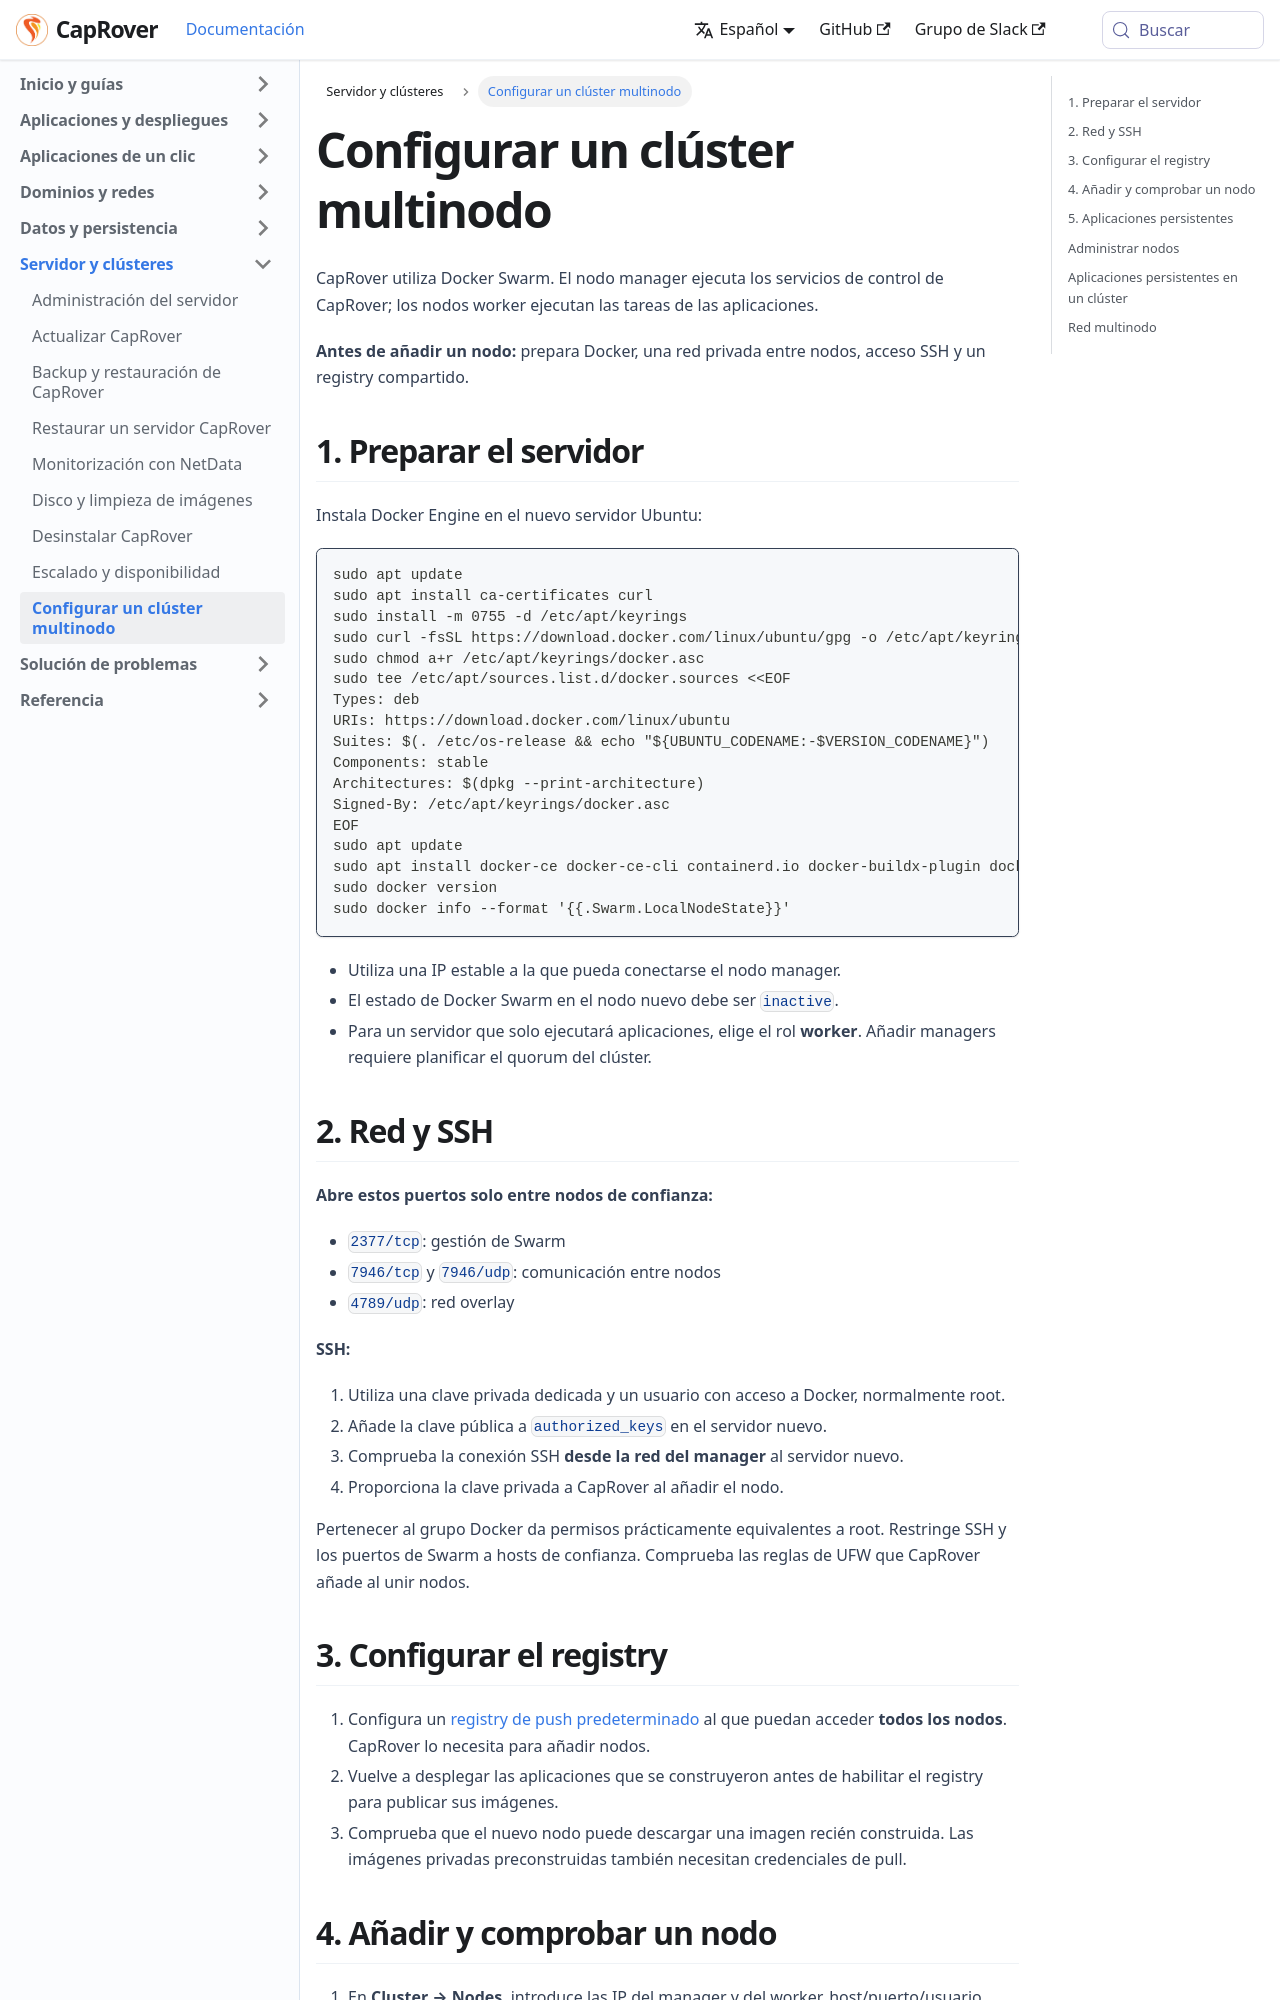

repository: caprover/caprover-website · page: es-ES/docs/scaling/multi-node.html · generator: docusaurus

---
id: multi-node
title: Configurar un clúster multinodo
slug: /scaling/multi-node
---

CapRover utiliza Docker Swarm. El nodo manager ejecuta los servicios de control de CapRover; los nodos worker ejecutan las tareas de las aplicaciones.

**Antes de añadir un nodo:** prepara Docker, una red privada entre nodos, acceso SSH y un registry compartido.

## 1. Preparar el servidor

Instala Docker Engine en el nuevo servidor Ubuntu:

```bash
sudo apt update
sudo apt install ca-certificates curl
sudo install -m 0755 -d /etc/apt/keyrings
sudo curl -fsSL https://download.docker.com/linux/ubuntu/gpg -o /etc/apt/keyrings/docker.asc
sudo chmod a+r /etc/apt/keyrings/docker.asc
sudo tee /etc/apt/sources.list.d/docker.sources <<EOF
Types: deb
URIs: https://download.docker.com/linux/ubuntu
Suites: $(. /etc/os-release && echo "${UBUNTU_CODENAME:-$VERSION_CODENAME}")
Components: stable
Architectures: $(dpkg --print-architecture)
Signed-By: /etc/apt/keyrings/docker.asc
EOF
sudo apt update
sudo apt install docker-ce docker-ce-cli containerd.io docker-buildx-plugin docker-compose-plugin
sudo docker version
sudo docker info --format '{{.Swarm.LocalNodeState}}'
```

- Utiliza una IP estable a la que pueda conectarse el nodo manager.
- El estado de Docker Swarm en el nodo nuevo debe ser `inactive`.
- Para un servidor que solo ejecutará aplicaciones, elige el rol **worker**. Añadir managers requiere planificar el quorum del clúster.

## 2. Red y SSH

**Abre estos puertos solo entre nodos de confianza:**

- `2377/tcp`: gestión de Swarm
- `7946/tcp` y `7946/udp`: comunicación entre nodos
- `4789/udp`: red overlay

**SSH:**

1. Utiliza una clave privada dedicada y un usuario con acceso a Docker, normalmente root.
2. Añade la clave pública a `authorized_keys` en el servidor nuevo.
3. Comprueba la conexión SSH **desde la red del manager** al servidor nuevo.
4. Proporciona la clave privada a CapRover al añadir el nodo.

Pertenecer al grupo Docker da permisos prácticamente equivalentes a root. Restringe SSH y los puertos de Swarm a hosts de confianza. Comprueba las reglas de UFW que CapRover añade al unir nodos.

## 3. Configurar el registry

1. Configura un [registry de push predeterminado](../deployments/registries/index.md) al que puedan acceder **todos los nodos**. CapRover lo necesita para añadir nodos.
2. Vuelve a desplegar las aplicaciones que se construyeron antes de habilitar el registry para publicar sus imágenes.
3. Comprueba que el nuevo nodo puede descargar una imagen recién construida. Las imágenes privadas preconstruidas también necesitan credenciales de pull.
